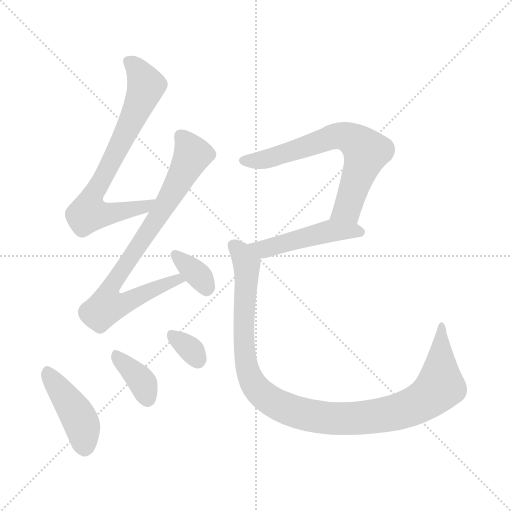
t = 0.00 s
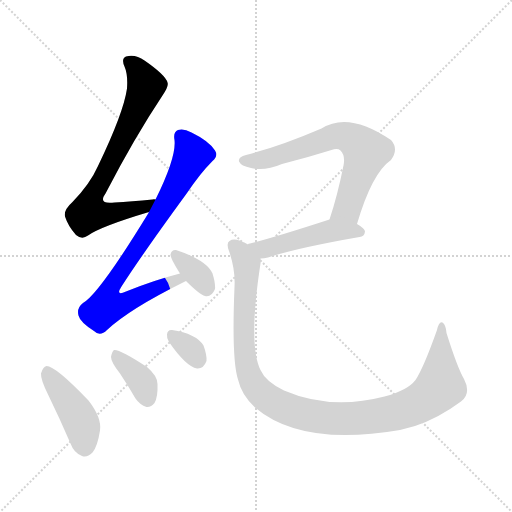
t = 1.30 s
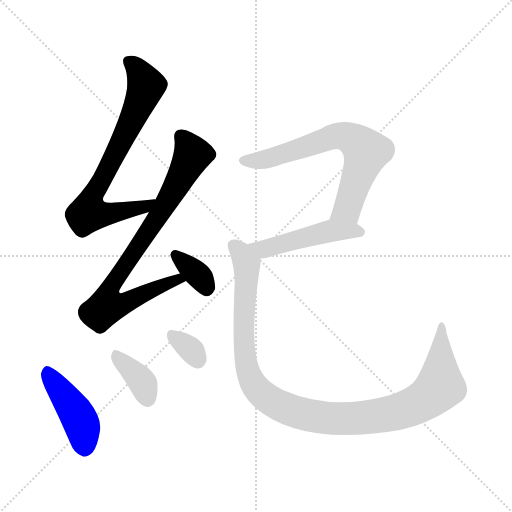
t = 2.60 s
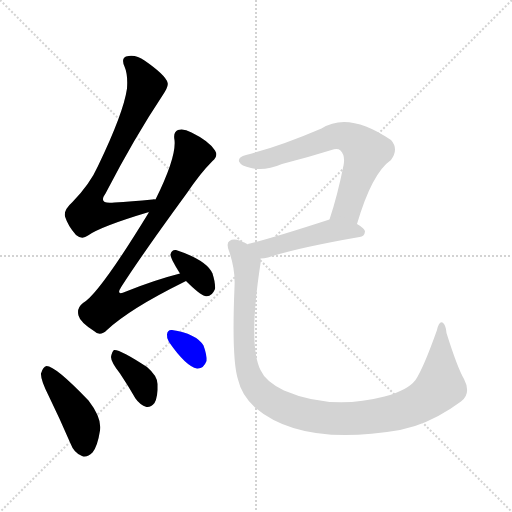
t = 3.89 s
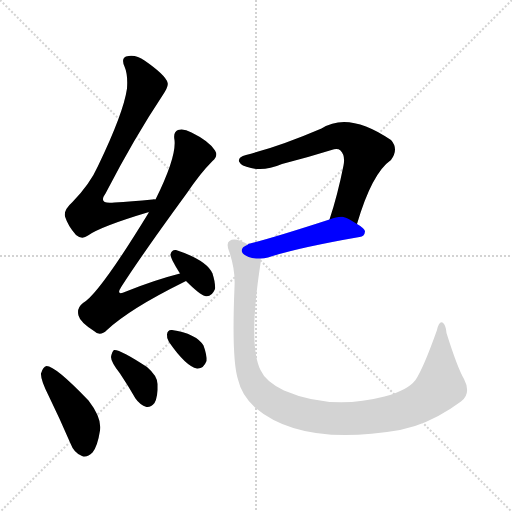
t = 5.19 s
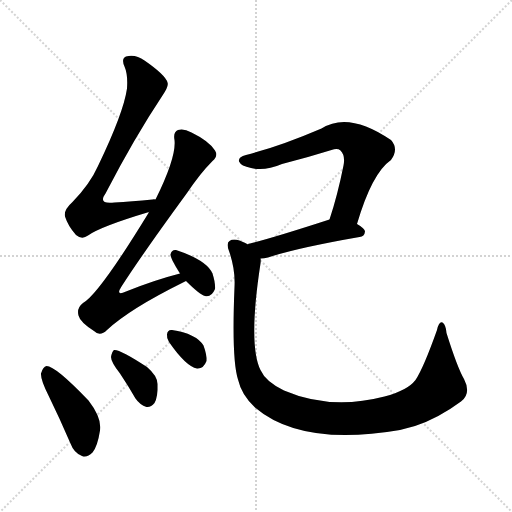
t = 6.49 s

The animated SVG that drew these frames (rendered in a browser with its animation timeline set to each time). Animation: 9 CSS @keyframes rules; one cycle of 6.49 s.

<svg version="1.1" viewBox="0 0 1024 1024" xmlns="http://www.w3.org/2000/svg">
  <g stroke="lightgray" stroke-dasharray="1,1" stroke-width="1" transform="scale(4, 4)">
    <line x1="0" y1="0" x2="256" y2="256"></line>
    <line x1="256" y1="0" x2="0" y2="256"></line>
    <line x1="128" y1="0" x2="128" y2="256"></line>
    <line x1="0" y1="128" x2="256" y2="128"></line>
  </g>
<g transform="scale(1, -1) translate(0, -900)">
   <style type="text/css">
    @keyframes keyframes0 {
      from {
       stroke: blue;
       stroke-dashoffset: 717;
       stroke-width: 128;
       }
       70% {
       animation-timing-function: step-end;
       stroke: blue;
       stroke-dashoffset: 0;
       stroke-width: 128;
       }
       to {
       stroke: black;
       stroke-width: 1024;
       }
       }
       #make-me-a-hanzi-animation-0 {
         animation: keyframes0 0.833496s both;
         animation-delay: 0.000000s;
         animation-timing-function: linear;
       }
    @keyframes keyframes1 {
      from {
       stroke: blue;
       stroke-dashoffset: 796;
       stroke-width: 128;
       }
       72% {
       animation-timing-function: step-end;
       stroke: blue;
       stroke-dashoffset: 0;
       stroke-width: 128;
       }
       to {
       stroke: black;
       stroke-width: 1024;
       }
       }
       #make-me-a-hanzi-animation-1 {
         animation: keyframes1 0.897786s both;
         animation-delay: 0.833496s;
         animation-timing-function: linear;
       }
    @keyframes keyframes2 {
      from {
       stroke: blue;
       stroke-dashoffset: 347;
       stroke-width: 128;
       }
       53% {
       animation-timing-function: step-end;
       stroke: blue;
       stroke-dashoffset: 0;
       stroke-width: 128;
       }
       to {
       stroke: black;
       stroke-width: 1024;
       }
       }
       #make-me-a-hanzi-animation-2 {
         animation: keyframes2 0.532389s both;
         animation-delay: 1.731283s;
         animation-timing-function: linear;
       }
    @keyframes keyframes3 {
      from {
       stroke: blue;
       stroke-dashoffset: 430;
       stroke-width: 128;
       }
       58% {
       animation-timing-function: step-end;
       stroke: blue;
       stroke-dashoffset: 0;
       stroke-width: 128;
       }
       to {
       stroke: black;
       stroke-width: 1024;
       }
       }
       #make-me-a-hanzi-animation-3 {
         animation: keyframes3 0.599935s both;
         animation-delay: 2.263672s;
         animation-timing-function: linear;
       }
    @keyframes keyframes4 {
      from {
       stroke: blue;
       stroke-dashoffset: 368;
       stroke-width: 128;
       }
       55% {
       animation-timing-function: step-end;
       stroke: blue;
       stroke-dashoffset: 0;
       stroke-width: 128;
       }
       to {
       stroke: black;
       stroke-width: 1024;
       }
       }
       #make-me-a-hanzi-animation-4 {
         animation: keyframes4 0.549479s both;
         animation-delay: 2.863607s;
         animation-timing-function: linear;
       }
    @keyframes keyframes5 {
      from {
       stroke: blue;
       stroke-dashoffset: 323;
       stroke-width: 128;
       }
       51% {
       animation-timing-function: step-end;
       stroke: blue;
       stroke-dashoffset: 0;
       stroke-width: 128;
       }
       to {
       stroke: black;
       stroke-width: 1024;
       }
       }
       #make-me-a-hanzi-animation-5 {
         animation: keyframes5 0.512858s both;
         animation-delay: 3.413086s;
         animation-timing-function: linear;
       }
    @keyframes keyframes6 {
      from {
       stroke: blue;
       stroke-dashoffset: 671;
       stroke-width: 128;
       }
       69% {
       animation-timing-function: step-end;
       stroke: blue;
       stroke-dashoffset: 0;
       stroke-width: 128;
       }
       to {
       stroke: black;
       stroke-width: 1024;
       }
       }
       #make-me-a-hanzi-animation-6 {
         animation: keyframes6 0.796061s both;
         animation-delay: 3.925944s;
         animation-timing-function: linear;
       }
    @keyframes keyframes7 {
      from {
       stroke: blue;
       stroke-dashoffset: 480;
       stroke-width: 128;
       }
       61% {
       animation-timing-function: step-end;
       stroke: blue;
       stroke-dashoffset: 0;
       stroke-width: 128;
       }
       to {
       stroke: black;
       stroke-width: 1024;
       }
       }
       #make-me-a-hanzi-animation-7 {
         animation: keyframes7 0.640625s both;
         animation-delay: 4.722005s;
         animation-timing-function: linear;
       }
    @keyframes keyframes8 {
      from {
       stroke: blue;
       stroke-dashoffset: 1075;
       stroke-width: 128;
       }
       78% {
       animation-timing-function: step-end;
       stroke: blue;
       stroke-dashoffset: 0;
       stroke-width: 128;
       }
       to {
       stroke: black;
       stroke-width: 1024;
       }
       }
       #make-me-a-hanzi-animation-8 {
         animation: keyframes8 1.124837s both;
         animation-delay: 5.362630s;
         animation-timing-function: linear;
       }
</style>
<path d="M 311.0 501.0 Q 308.0 502.0 305.0 501.0 Q 263.0 497.0 229.0 495.0 Q 195.0 491.0 211.0 513.0 Q 269.0 625.0 325.0 709.0 Q 338.0 728.0 335.0 735.0 Q 331.0 750.0 289.0 779.0 Q 271.0 792.0 252.0 787.0 Q 242.0 783.0 249.0 767.0 Q 256.0 751.0 254.0 723.0 Q 247.0 674.0 196.0 568.0 Q 180.0 532.0 145.0 496.0 Q 127.0 480.0 130.0 467.0 Q 136.0 448.0 152.0 430.0 Q 164.0 420.0 176.0 429.0 Q 201.0 447.0 298.0 476.0 C 327.0 485.0 341.0 503.0 311.0 501.0 Z" fill="lightgray"></path> 
<path d="M 360.0 353.0 Q 309.0 340.0 252.0 317.0 Q 230.0 307.0 243.0 327.0 Q 282.0 388.0 374.0 514.0 Q 401.0 554.0 425.0 578.0 Q 437.0 588.0 430.0 599.0 Q 418.0 618.0 383.0 635.0 Q 367.0 644.0 356.0 640.0 Q 346.0 636.0 349.0 620.0 Q 353.0 586.0 311.0 501.0 L 298.0 476.0 Q 297.0 476.0 297.0 474.0 Q 198.0 312.0 166.0 294.0 Q 153.0 284.0 157.0 269.0 Q 160.0 256.0 188.0 238.0 Q 200.0 226.0 214.0 240.0 Q 259.0 282.0 366.0 335.0 Q 367.0 336.0 372.0 338.0 C 399.0 351.0 389.0 361.0 360.0 353.0 Z" fill="lightgray"></path> 
<path d="M 372.0 338.0 Q 399.0 311.0 410.0 308.0 Q 423.0 305.0 430.0 322.0 Q 431.0 334.0 425.0 353.0 Q 413.0 380.0 352.0 400.0 Q 343.0 401.0 341.0 391.0 Q 340.0 384.0 360.0 353.0 L 372.0 338.0 Z" fill="lightgray"></path> 
<path d="M 97.0 109.0 Q 119.0 64.0 141.0 13.0 Q 148.0 -6.0 164.0 -12.0 Q 174.0 -16.0 185.0 -5.0 Q 195.0 7.0 200.0 39.0 Q 204.0 64.0 177.0 99.0 Q 111.0 168.0 93.0 168.0 Q 86.0 167.0 82.0 153.0 Q 81.0 141.0 97.0 109.0 Z" fill="lightgray"></path> 
<path d="M 240.0 153.0 Q 256.0 129.0 271.0 103.0 Q 280.0 90.0 293.0 86.0 Q 302.0 85.0 309.0 94.0 Q 316.0 106.0 315.0 132.0 Q 315.0 148.0 294.0 166.0 Q 239.0 202.0 228.0 200.0 Q 224.0 197.0 222.0 186.0 Q 222.0 176.0 240.0 153.0 Z" fill="lightgray"></path> 
<path d="M 338.0 216.0 Q 372.0 167.0 394.0 163.0 Q 407.0 162.0 413.0 178.0 Q 414.0 190.0 407.0 209.0 Q 392.0 233.0 344.0 240.0 Q 335.0 241.0 334.0 231.0 Q 333.0 224.0 338.0 216.0 Z" fill="lightgray"></path> 
<path d="M 714.0 452.0 Q 744.0 554.0 782.0 580.0 Q 798.0 602.0 782.0 620.0 Q 697.0 678.0 643.0 643.0 Q 559.0 607.0 492.0 590.0 Q 476.0 586.0 478.0 577.0 Q 482.0 568.0 502.0 564.0 Q 529.0 557.0 564.0 572.0 Q 615.0 585.0 663.0 600.0 Q 675.0 604.0 681.0 599.0 Q 691.0 589.0 687.0 569.0 Q 675.0 509.0 659.0 461.0 C 650.0 432.0 705.0 423.0 714.0 452.0 Z" fill="lightgray"></path> 
<path d="M 659.0 461.0 Q 545.0 424.0 500.0 413.0 Q 496.0 413.0 496.0 411.0 C 468.0 400.0 491.0 381.0 521.0 383.0 Q 528.0 383.0 536.0 385.0 Q 593.0 404.0 719.0 426.0 Q 729.0 427.0 730.0 437.0 Q 730.0 443.0 714.0 452.0 C 688.0 468.0 685.0 470.0 659.0 461.0 Z" fill="lightgray"></path> 
<path d="M 496.0 411.0 Q 489.0 415.0 479.0 419.0 Q 466.0 423.0 459.0 418.0 Q 452.0 414.0 458.0 398.0 Q 471.0 361.0 469.0 326.0 Q 463.0 181.0 476.0 141.0 Q 483.0 110.0 510.0 85.0 Q 603.0 6.0 800.0 40.0 L 830.0 48.0 Q 876.0 63.0 922.0 97.0 Q 943.0 113.0 928.0 142.0 Q 915.0 164.0 893.0 234.0 Q 892.0 250.0 885.0 255.0 Q 878.0 258.0 874.0 240.0 Q 847.0 164.0 831.0 140.0 Q 815.0 119.0 769.0 107.0 Q 661.0 79.0 568.0 119.0 Q 531.0 137.0 521.0 160.0 Q 496.0 211.0 521.0 373.0 Q 522.0 379.0 521.0 383.0 C 523.0 400.0 523.0 400.0 496.0 411.0 Z" fill="lightgray"></path> 
      <clipPath id="make-me-a-hanzi-clip-0">
      <path d="M 311.0 501.0 Q 308.0 502.0 305.0 501.0 Q 263.0 497.0 229.0 495.0 Q 195.0 491.0 211.0 513.0 Q 269.0 625.0 325.0 709.0 Q 338.0 728.0 335.0 735.0 Q 331.0 750.0 289.0 779.0 Q 271.0 792.0 252.0 787.0 Q 242.0 783.0 249.0 767.0 Q 256.0 751.0 254.0 723.0 Q 247.0 674.0 196.0 568.0 Q 180.0 532.0 145.0 496.0 Q 127.0 480.0 130.0 467.0 Q 136.0 448.0 152.0 430.0 Q 164.0 420.0 176.0 429.0 Q 201.0 447.0 298.0 476.0 C 327.0 485.0 341.0 503.0 311.0 501.0 Z" fill="lightgray"></path>
      </clipPath>
      <path clip-path="url(#make-me-a-hanzi-clip-0)" d="M 258.0 776.0 L 282.0 750.0 L 291.0 723.0 L 181.0 498.0 L 177.0 478.0 L 196.0 471.0 L 227.0 474.0 L 284.0 484.0 L 297.0 495.0 " fill="none" id="make-me-a-hanzi-animation-0" stroke-dasharray="589 1178" stroke-linecap="round"></path>

      <clipPath id="make-me-a-hanzi-clip-1">
      <path d="M 360.0 353.0 Q 309.0 340.0 252.0 317.0 Q 230.0 307.0 243.0 327.0 Q 282.0 388.0 374.0 514.0 Q 401.0 554.0 425.0 578.0 Q 437.0 588.0 430.0 599.0 Q 418.0 618.0 383.0 635.0 Q 367.0 644.0 356.0 640.0 Q 346.0 636.0 349.0 620.0 Q 353.0 586.0 311.0 501.0 L 298.0 476.0 Q 297.0 476.0 297.0 474.0 Q 198.0 312.0 166.0 294.0 Q 153.0 284.0 157.0 269.0 Q 160.0 256.0 188.0 238.0 Q 200.0 226.0 214.0 240.0 Q 259.0 282.0 366.0 335.0 Q 367.0 336.0 372.0 338.0 C 399.0 351.0 389.0 361.0 360.0 353.0 Z" fill="lightgray"></path>
      </clipPath>
      <path clip-path="url(#make-me-a-hanzi-clip-1)" d="M 363.0 627.0 L 385.0 590.0 L 318.0 470.0 L 224.0 331.0 L 221.0 295.0 L 258.0 297.0 L 344.0 338.0 L 367.0 340.0 " fill="none" id="make-me-a-hanzi-animation-1" stroke-dasharray="668 1336" stroke-linecap="round"></path>

      <clipPath id="make-me-a-hanzi-clip-2">
      <path d="M 372.0 338.0 Q 399.0 311.0 410.0 308.0 Q 423.0 305.0 430.0 322.0 Q 431.0 334.0 425.0 353.0 Q 413.0 380.0 352.0 400.0 Q 343.0 401.0 341.0 391.0 Q 340.0 384.0 360.0 353.0 L 372.0 338.0 Z" fill="lightgray"></path>
      </clipPath>
      <path clip-path="url(#make-me-a-hanzi-clip-2)" d="M 351.0 390.0 L 401.0 345.0 L 413.0 324.0 " fill="none" id="make-me-a-hanzi-animation-2" stroke-dasharray="219 438" stroke-linecap="round"></path>

      <clipPath id="make-me-a-hanzi-clip-3">
      <path d="M 97.0 109.0 Q 119.0 64.0 141.0 13.0 Q 148.0 -6.0 164.0 -12.0 Q 174.0 -16.0 185.0 -5.0 Q 195.0 7.0 200.0 39.0 Q 204.0 64.0 177.0 99.0 Q 111.0 168.0 93.0 168.0 Q 86.0 167.0 82.0 153.0 Q 81.0 141.0 97.0 109.0 Z" fill="lightgray"></path>
      </clipPath>
      <path clip-path="url(#make-me-a-hanzi-clip-3)" d="M 94.0 159.0 L 163.0 54.0 L 170.0 6.0 " fill="none" id="make-me-a-hanzi-animation-3" stroke-dasharray="302 604" stroke-linecap="round"></path>

      <clipPath id="make-me-a-hanzi-clip-4">
      <path d="M 240.0 153.0 Q 256.0 129.0 271.0 103.0 Q 280.0 90.0 293.0 86.0 Q 302.0 85.0 309.0 94.0 Q 316.0 106.0 315.0 132.0 Q 315.0 148.0 294.0 166.0 Q 239.0 202.0 228.0 200.0 Q 224.0 197.0 222.0 186.0 Q 222.0 176.0 240.0 153.0 Z" fill="lightgray"></path>
      </clipPath>
      <path clip-path="url(#make-me-a-hanzi-clip-4)" d="M 230.0 191.0 L 281.0 141.0 L 294.0 103.0 " fill="none" id="make-me-a-hanzi-animation-4" stroke-dasharray="240 480" stroke-linecap="round"></path>

      <clipPath id="make-me-a-hanzi-clip-5">
      <path d="M 338.0 216.0 Q 372.0 167.0 394.0 163.0 Q 407.0 162.0 413.0 178.0 Q 414.0 190.0 407.0 209.0 Q 392.0 233.0 344.0 240.0 Q 335.0 241.0 334.0 231.0 Q 333.0 224.0 338.0 216.0 Z" fill="lightgray"></path>
      </clipPath>
      <path clip-path="url(#make-me-a-hanzi-clip-5)" d="M 347.0 226.0 L 380.0 202.0 L 395.0 180.0 " fill="none" id="make-me-a-hanzi-animation-5" stroke-dasharray="195 390" stroke-linecap="round"></path>

      <clipPath id="make-me-a-hanzi-clip-6">
      <path d="M 714.0 452.0 Q 744.0 554.0 782.0 580.0 Q 798.0 602.0 782.0 620.0 Q 697.0 678.0 643.0 643.0 Q 559.0 607.0 492.0 590.0 Q 476.0 586.0 478.0 577.0 Q 482.0 568.0 502.0 564.0 Q 529.0 557.0 564.0 572.0 Q 615.0 585.0 663.0 600.0 Q 675.0 604.0 681.0 599.0 Q 691.0 589.0 687.0 569.0 Q 675.0 509.0 659.0 461.0 C 650.0 432.0 705.0 423.0 714.0 452.0 Z" fill="lightgray"></path>
      </clipPath>
      <path clip-path="url(#make-me-a-hanzi-clip-6)" d="M 487.0 578.0 L 535.0 582.0 L 670.0 628.0 L 711.0 618.0 L 732.0 597.0 L 730.0 589.0 L 695.0 483.0 L 667.0 466.0 " fill="none" id="make-me-a-hanzi-animation-6" stroke-dasharray="543 1086" stroke-linecap="round"></path>

      <clipPath id="make-me-a-hanzi-clip-7">
      <path d="M 659.0 461.0 Q 545.0 424.0 500.0 413.0 Q 496.0 413.0 496.0 411.0 C 468.0 400.0 491.0 381.0 521.0 383.0 Q 528.0 383.0 536.0 385.0 Q 593.0 404.0 719.0 426.0 Q 729.0 427.0 730.0 437.0 Q 730.0 443.0 714.0 452.0 C 688.0 468.0 685.0 470.0 659.0 461.0 Z" fill="lightgray"></path>
      </clipPath>
      <path clip-path="url(#make-me-a-hanzi-clip-7)" d="M 501.0 407.0 L 536.0 403.0 L 655.0 438.0 L 720.0 436.0 " fill="none" id="make-me-a-hanzi-animation-7" stroke-dasharray="352 704" stroke-linecap="round"></path>

      <clipPath id="make-me-a-hanzi-clip-8">
      <path d="M 496.0 411.0 Q 489.0 415.0 479.0 419.0 Q 466.0 423.0 459.0 418.0 Q 452.0 414.0 458.0 398.0 Q 471.0 361.0 469.0 326.0 Q 463.0 181.0 476.0 141.0 Q 483.0 110.0 510.0 85.0 Q 603.0 6.0 800.0 40.0 L 830.0 48.0 Q 876.0 63.0 922.0 97.0 Q 943.0 113.0 928.0 142.0 Q 915.0 164.0 893.0 234.0 Q 892.0 250.0 885.0 255.0 Q 878.0 258.0 874.0 240.0 Q 847.0 164.0 831.0 140.0 Q 815.0 119.0 769.0 107.0 Q 661.0 79.0 568.0 119.0 Q 531.0 137.0 521.0 160.0 Q 496.0 211.0 521.0 373.0 Q 522.0 379.0 521.0 383.0 C 523.0 400.0 523.0 400.0 496.0 411.0 Z" fill="lightgray"></path>
      </clipPath>
      <path clip-path="url(#make-me-a-hanzi-clip-8)" d="M 466.0 410.0 L 484.0 392.0 L 494.0 365.0 L 488.0 216.0 L 498.0 151.0 L 533.0 104.0 L 573.0 83.0 L 634.0 66.0 L 711.0 63.0 L 784.0 73.0 L 835.0 91.0 L 867.0 113.0 L 880.0 131.0 L 884.0 248.0 " fill="none" id="make-me-a-hanzi-animation-8" stroke-dasharray="947 1894" stroke-linecap="round"></path>

</g>
</svg>
